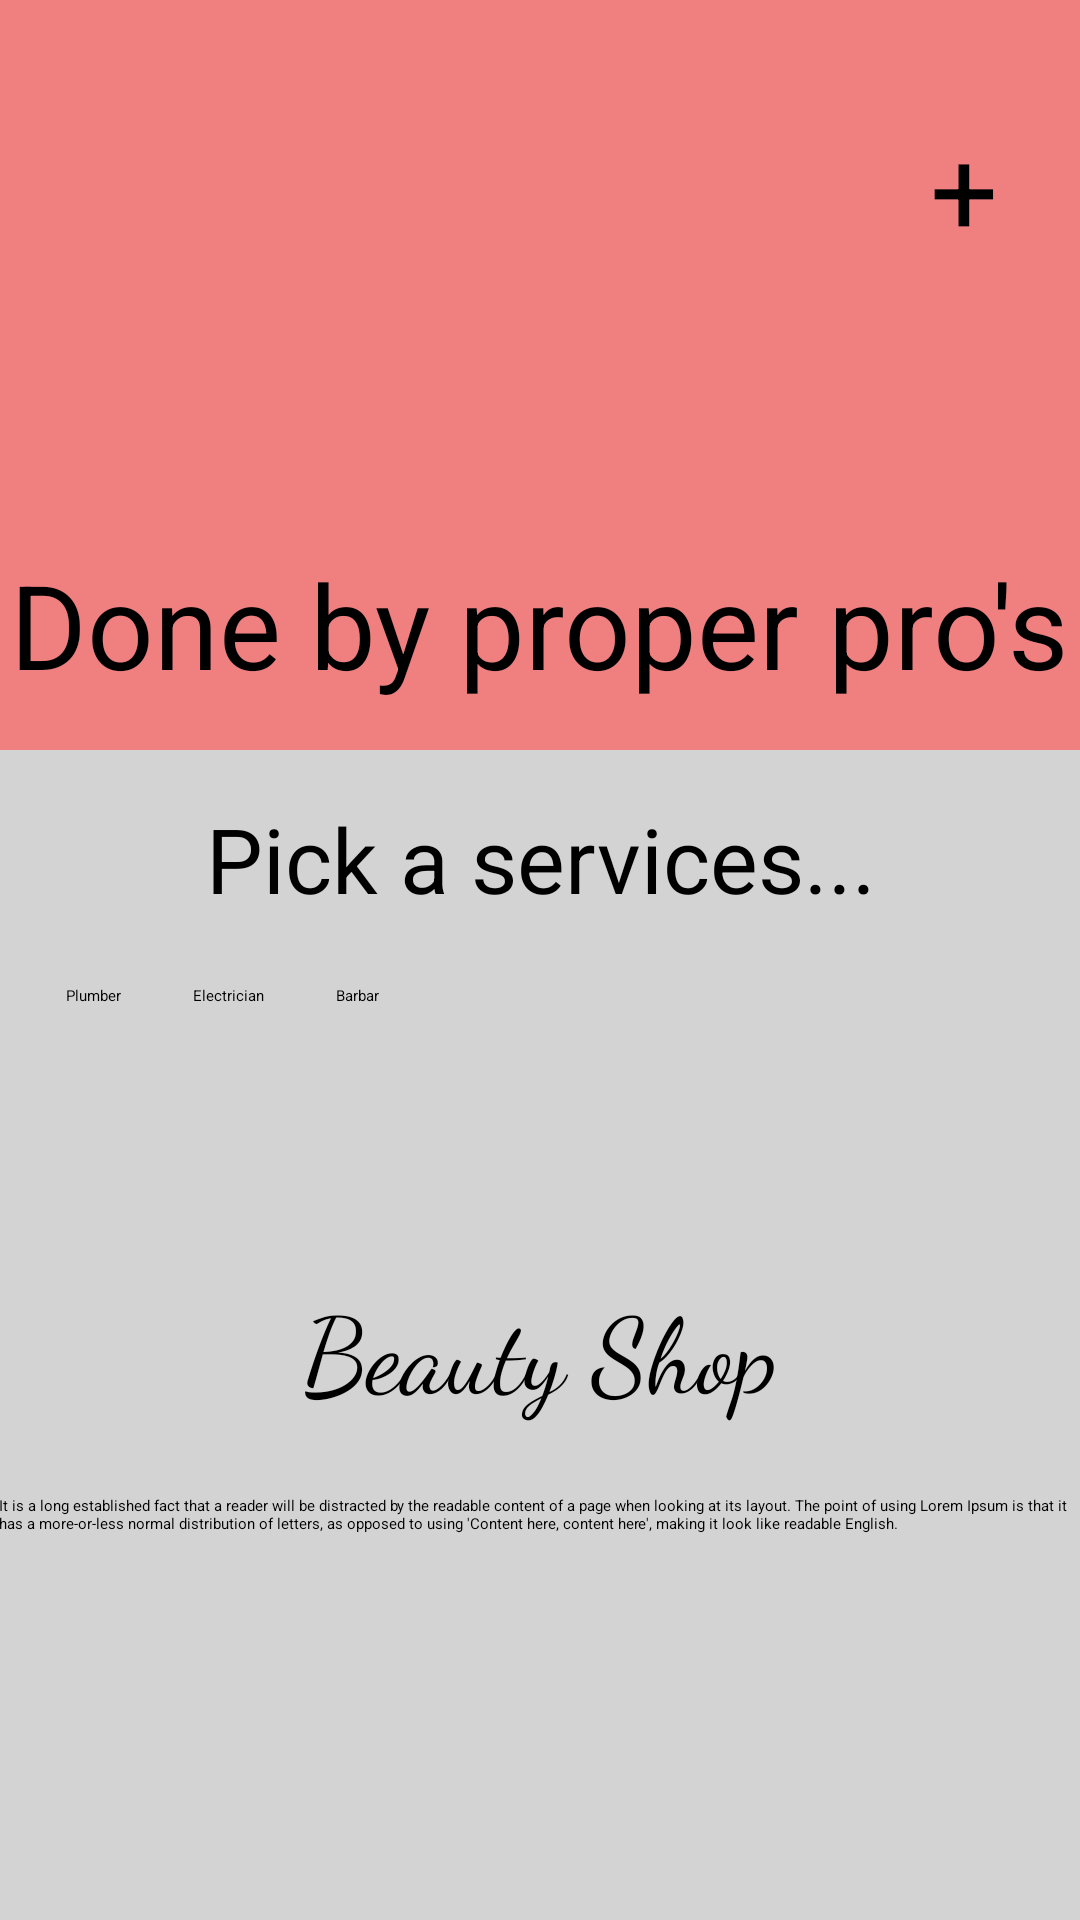

Android layout source for this screen:
<!-- AndroidManifest.xml: application theme Theme.TryAgain -->
<!-- res/layout/layout2.xml -->
<?xml version="1.0" encoding="utf-8"?>
<androidx.constraintlayout.widget.ConstraintLayout xmlns:android="http://schemas.android.com/apk/res/android"
    xmlns:app="http://schemas.android.com/apk/res-auto"
    xmlns:tools="http://schemas.android.com/tools"
    android:id="@+id/layout1"
    android:layout_width="match_parent"
    android:layout_height="match_parent"
    android:background="#D3D3D3"
    tools:context=".MainActivity">

    <TextView
        android:id="@+id/parent1"
        android:layout_width="match_parent"
        android:layout_height="250dp"
        android:background="@color/red"
        android:textAlignment="textEnd"
        app:layout_constraintEnd_toEndOf="parent"
        app:layout_constraintHorizontal_bias="0.0"
        app:layout_constraintStart_toStartOf="parent"
        app:layout_constraintTop_toTopOf="parent" />

    <TextView
        android:layout_width="wrap_content"
        android:layout_height="wrap_content"
        android:layout_marginTop="52dp"
        android:text="Done by proper pro's"
        android:textSize="39sp"
        app:layout_constraintEnd_toEndOf="@+id/parent1"
        app:layout_constraintHorizontal_bias="0.459"
        app:layout_constraintStart_toStartOf="parent"
        app:layout_constraintTop_toBottomOf="@+id/imageButton" />

    <ImageView
        android:id="@+id/imageButton"
        android:layout_width="102dp"
        android:layout_height="94dp"
        android:layout_marginStart="32dp"
        android:layout_marginTop="36dp"
        android:autofillHints="home"
        android:background="@color/red"
        android:src="@drawable/img1"
        app:layout_constraintBottom_toBottomOf="@+id/button"
        app:layout_constraintStart_toStartOf="@+id/parent1"
        app:layout_constraintTop_toTopOf="parent"
        app:layout_constraintVertical_bias="0.0" />

    <Button
        android:id="@+id/button"
        android:layout_width="70dp"
        android:layout_height="70dp"
        android:layout_marginStart="176dp"
        android:layout_marginTop="36dp"
        android:padding="0dp"
        android:text="@string/add"
        android:textSize="40sp"
        app:layout_constraintStart_toEndOf="@+id/imageButton"
        app:layout_constraintTop_toTopOf="@+id/parent1" />

    <TextView
        android:id="@+id/textView2"
        android:layout_width="match_parent"
        android:layout_height="wrap_content"
        android:layout_marginTop="16dp"
        android:shadowColor="@color/black"
        android:text="Pick a services..."
        android:textAlignment="center"
        android:textSize="30sp"
        app:layout_constraintTop_toBottomOf="@+id/parent1"
        tools:layout_editor_absoluteX="-16dp" />

    <Button
        android:id="@+id/buttonPlumber"
        android:layout_width="wrap_content"
        android:layout_height="wrap_content"
        android:layout_marginStart="20dp"
        android:layout_marginTop="20dp"
        android:padding="2dp"
        android:text="Plumber"
        app:layout_constraintStart_toStartOf="parent"
        app:layout_constraintTop_toBottomOf="@+id/textView2" />

    <Button
        android:id="@+id/buttonBarbar"
        android:layout_width="wrap_content"
        android:layout_height="wrap_content"
        android:layout_marginStart="20dp"
        android:layout_marginTop="20dp"
        android:padding="2dp"
        android:text="Barbar"
        app:layout_constraintStart_toEndOf="@+id/buttonElectrician"
        app:layout_constraintTop_toBottomOf="@+id/textView2" />

    <Button
        android:id="@+id/buttonElectrician"
        android:layout_width="wrap_content"
        android:layout_height="wrap_content"
        android:layout_marginStart="20dp"
        android:layout_marginTop="20dp"
        android:padding="2dp"
        android:text="Electrician"
        app:layout_constraintStart_toEndOf="@+id/buttonPlumber"
        app:layout_constraintTop_toBottomOf="@+id/textView2" />

    <TextView
        android:id="@+id/textView"
        android:layout_width="match_parent"
        android:layout_height="200dp"
        android:layout_marginTop="88dp"
        android:fontFamily="cursive"
        android:text="Beauty Shop"
        android:textAlignment="center"
        android:textFontWeight="28"
        android:textSize="35sp"
        app:layout_constraintEnd_toEndOf="parent"
        app:layout_constraintHorizontal_bias="0.0"
        app:layout_constraintStart_toStartOf="parent"
        app:layout_constraintTop_toBottomOf="@+id/buttonElectrician" />

    <TextView
        android:id="@+id/loremtxt"
        android:layout_width="362dp"
        android:layout_height="110dp"
        android:text="@string/lorem"
        app:layout_constraintBottom_toBottomOf="@+id/textView"
        app:layout_constraintEnd_toEndOf="parent"
        app:layout_constraintHorizontal_bias="0.489"
        app:layout_constraintStart_toStartOf="parent"
        app:layout_constraintTop_toTopOf="@+id/textView"
        app:layout_constraintVertical_bias="0.811" />

    <TextView
        android:id="@+id/textView4"
        android:layout_width="wrap_content"
        android:layout_height="wrap_content"
        android:layout_marginTop="44dp"
        android:text=""
        android:textSize="20sp"
        app:layout_constraintEnd_toEndOf="parent"
        app:layout_constraintHorizontal_bias="0.498"
        app:layout_constraintStart_toStartOf="parent"
        app:layout_constraintTop_toBottomOf="@+id/textView" />

</androidx.constraintlayout.widget.ConstraintLayout>
<!-- resources referenced by this layout -->
<resources>
  <color name="black">#FF000000</color>
  <color name="red">#F08080</color>
  <string name="add">+</string>
  <string name="lorem">It is a long established fact that a reader will be distracted by the readable content of a page when looking at its layout. The point of using Lorem Ipsum is that it has a more-or-less normal distribution of letters, as opposed to using \'Content here, content here\', making it look like readable English.</string>
</resources>
